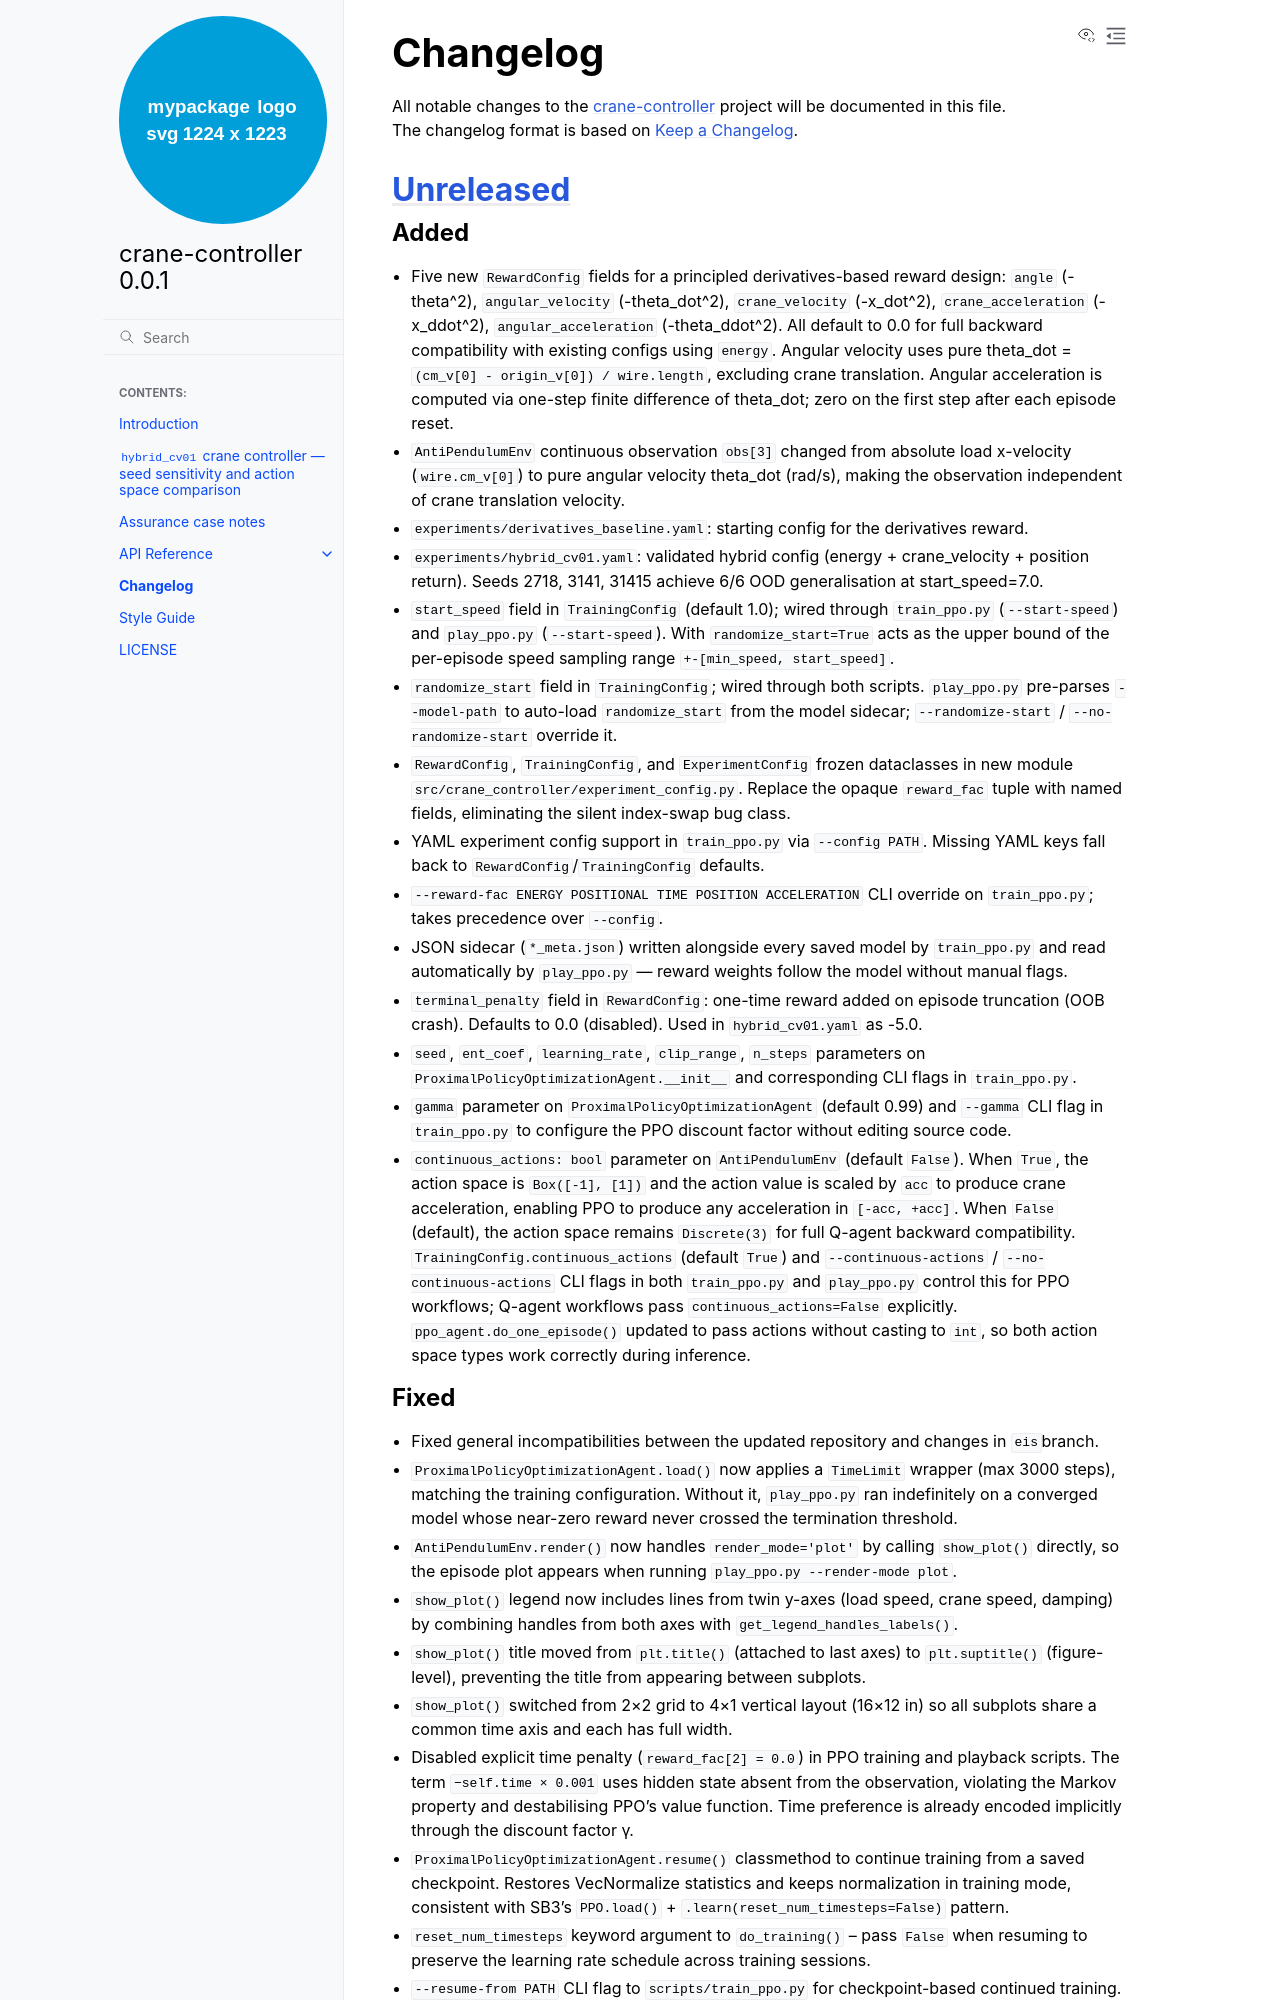

repository: dnv-opensource/crane-controller · page: branch/main/CHANGELOG.html · generator: sphinx

# Changelog

All notable changes to the [crane-controller] project will be documented in this file.<br>
The changelog format is based on [Keep a Changelog](https://keepachangelog.com/en/1.0.0/).

## [Unreleased]

### Added
* Five new `RewardConfig` fields for a principled derivatives-based reward design:
  `angle` (-theta^2), `angular_velocity` (-theta_dot^2), `crane_velocity` (-x_dot^2),
  `crane_acceleration` (-x_ddot^2), `angular_acceleration` (-theta_ddot^2). All default to 0.0
  for full backward compatibility with existing configs using `energy`.
  Angular velocity uses pure theta_dot = `(cm_v[0] - origin_v[0]) / wire.length`,
  excluding crane translation. Angular acceleration is computed via one-step
  finite difference of theta_dot; zero on the first step after each episode reset.
* `AntiPendulumEnv` continuous observation `obs[3]` changed from absolute load
  x-velocity (`wire.cm_v[0]`) to pure angular velocity theta_dot (rad/s), making the
  observation independent of crane translation velocity.
* `experiments/derivatives_baseline.yaml`: starting config for the derivatives reward.
* `experiments/hybrid_cv01.yaml`: validated hybrid config (energy + crane_velocity + position
  return). Seeds 2718, 3141, 31415 achieve 6/6 OOD generalisation at start_speed=7.0.
* `start_speed` field in `TrainingConfig` (default 1.0); wired through `train_ppo.py`
  (`--start-speed`) and `play_ppo.py` (`--start-speed`). With `randomize_start=True` acts
  as the upper bound of the per-episode speed sampling range `+-[min_speed, start_speed]`.
* `randomize_start` field in `TrainingConfig`; wired through both scripts.
  `play_ppo.py` pre-parses `--model-path` to auto-load `randomize_start` from the model
  sidecar; `--randomize-start` / `--no-randomize-start` override it.
* `RewardConfig`, `TrainingConfig`, and `ExperimentConfig` frozen dataclasses in new module
  `src/crane_controller/experiment_config.py`. Replace the opaque `reward_fac` tuple with
  named fields, eliminating the silent index-swap bug class.
* YAML experiment config support in `train_ppo.py` via `--config PATH`.
  Missing YAML keys fall back to `RewardConfig`/`TrainingConfig` defaults.
* `--reward-fac ENERGY POSITIONAL TIME POSITION ACCELERATION` CLI override on `train_ppo.py`;
  takes precedence over `--config`.
* JSON sidecar (`*_meta.json`) written alongside every saved model by `train_ppo.py` and read
  automatically by `play_ppo.py` — reward weights follow the model without manual flags.
* `terminal_penalty` field in `RewardConfig`: one-time reward added on episode truncation
  (OOB crash). Defaults to 0.0 (disabled). Used in `hybrid_cv01.yaml` as -5.0.
* `seed`, `ent_coef`, `learning_rate`, `clip_range`, `n_steps` parameters on
  `ProximalPolicyOptimizationAgent.__init__` and corresponding CLI flags in `train_ppo.py`.
* `gamma` parameter on `ProximalPolicyOptimizationAgent` (default 0.99) and `--gamma` CLI flag in
  `train_ppo.py` to configure the PPO discount factor without editing source code.
* `continuous_actions: bool` parameter on `AntiPendulumEnv` (default `False`). When `True`, the
  action space is `Box([-1], [1])` and the action value is scaled by `acc` to produce crane
  acceleration, enabling PPO to produce any acceleration in `[-acc, +acc]`. When `False` (default),
  the action space remains `Discrete(3)` for full Q-agent backward compatibility.
  `TrainingConfig.continuous_actions` (default `True`) and `--continuous-actions` /
  `--no-continuous-actions` CLI flags in both `train_ppo.py` and `play_ppo.py` control this for
  PPO workflows; Q-agent workflows pass `continuous_actions=False` explicitly.
  `ppo_agent.do_one_episode()` updated to pass actions without casting to `int`, so both action
  space types work correctly during inference.
